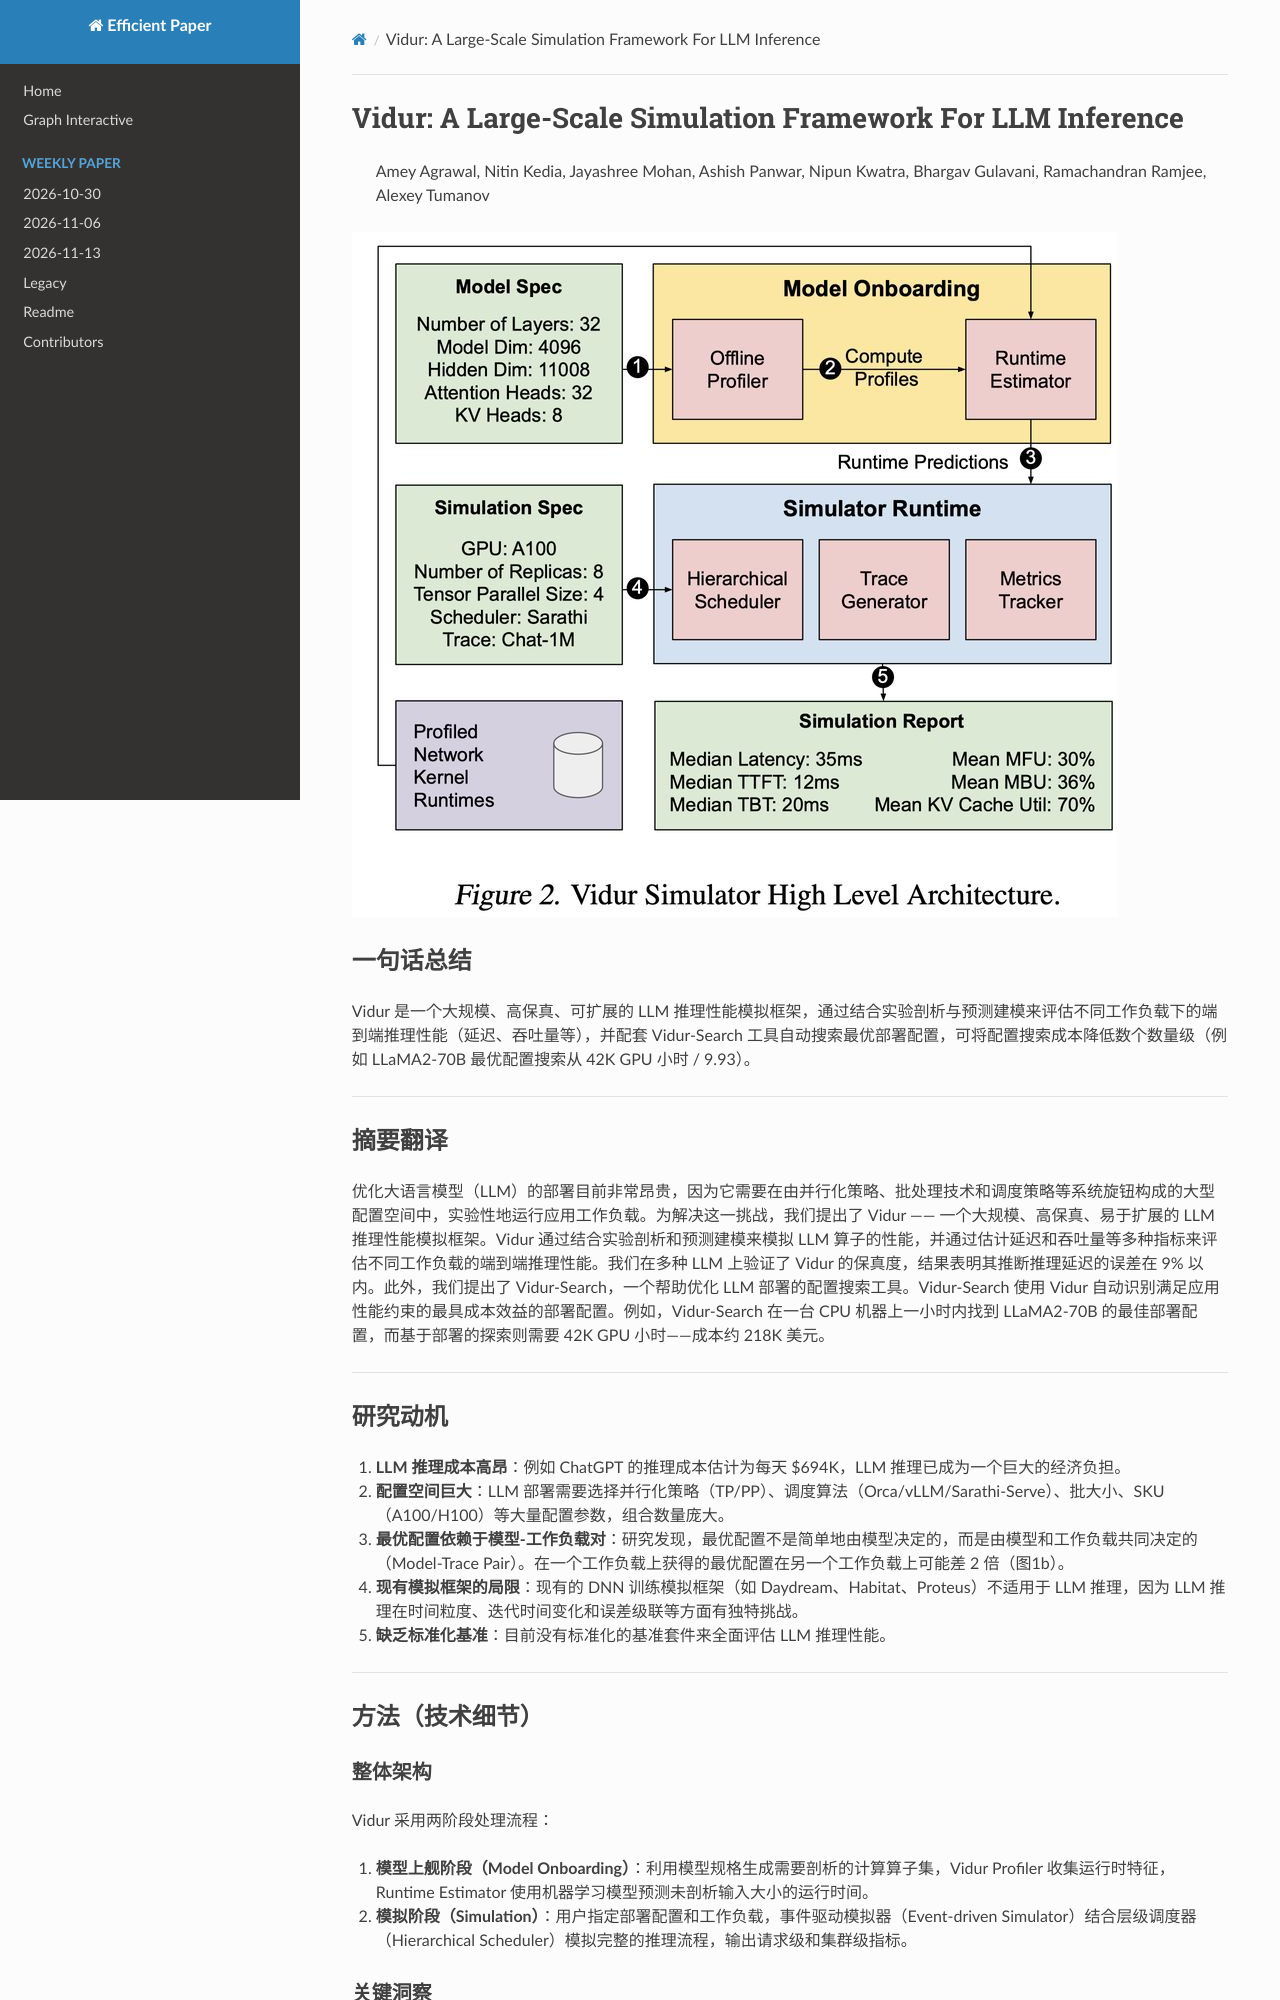

repository: hustzxd/EfficientPaper · page: notes/2024/Vidur/note/index.html · generator: mkdocs

# Vidur: A Large-Scale Simulation Framework For LLM Inference

> Amey Agrawal, Nitin Kedia, Jayashree Mohan, Ashish Panwar, Nipun Kwatra, Bhargav Gulavani, Ramachandran Ramjee, Alexey Tumanov

![](fig2.png)
